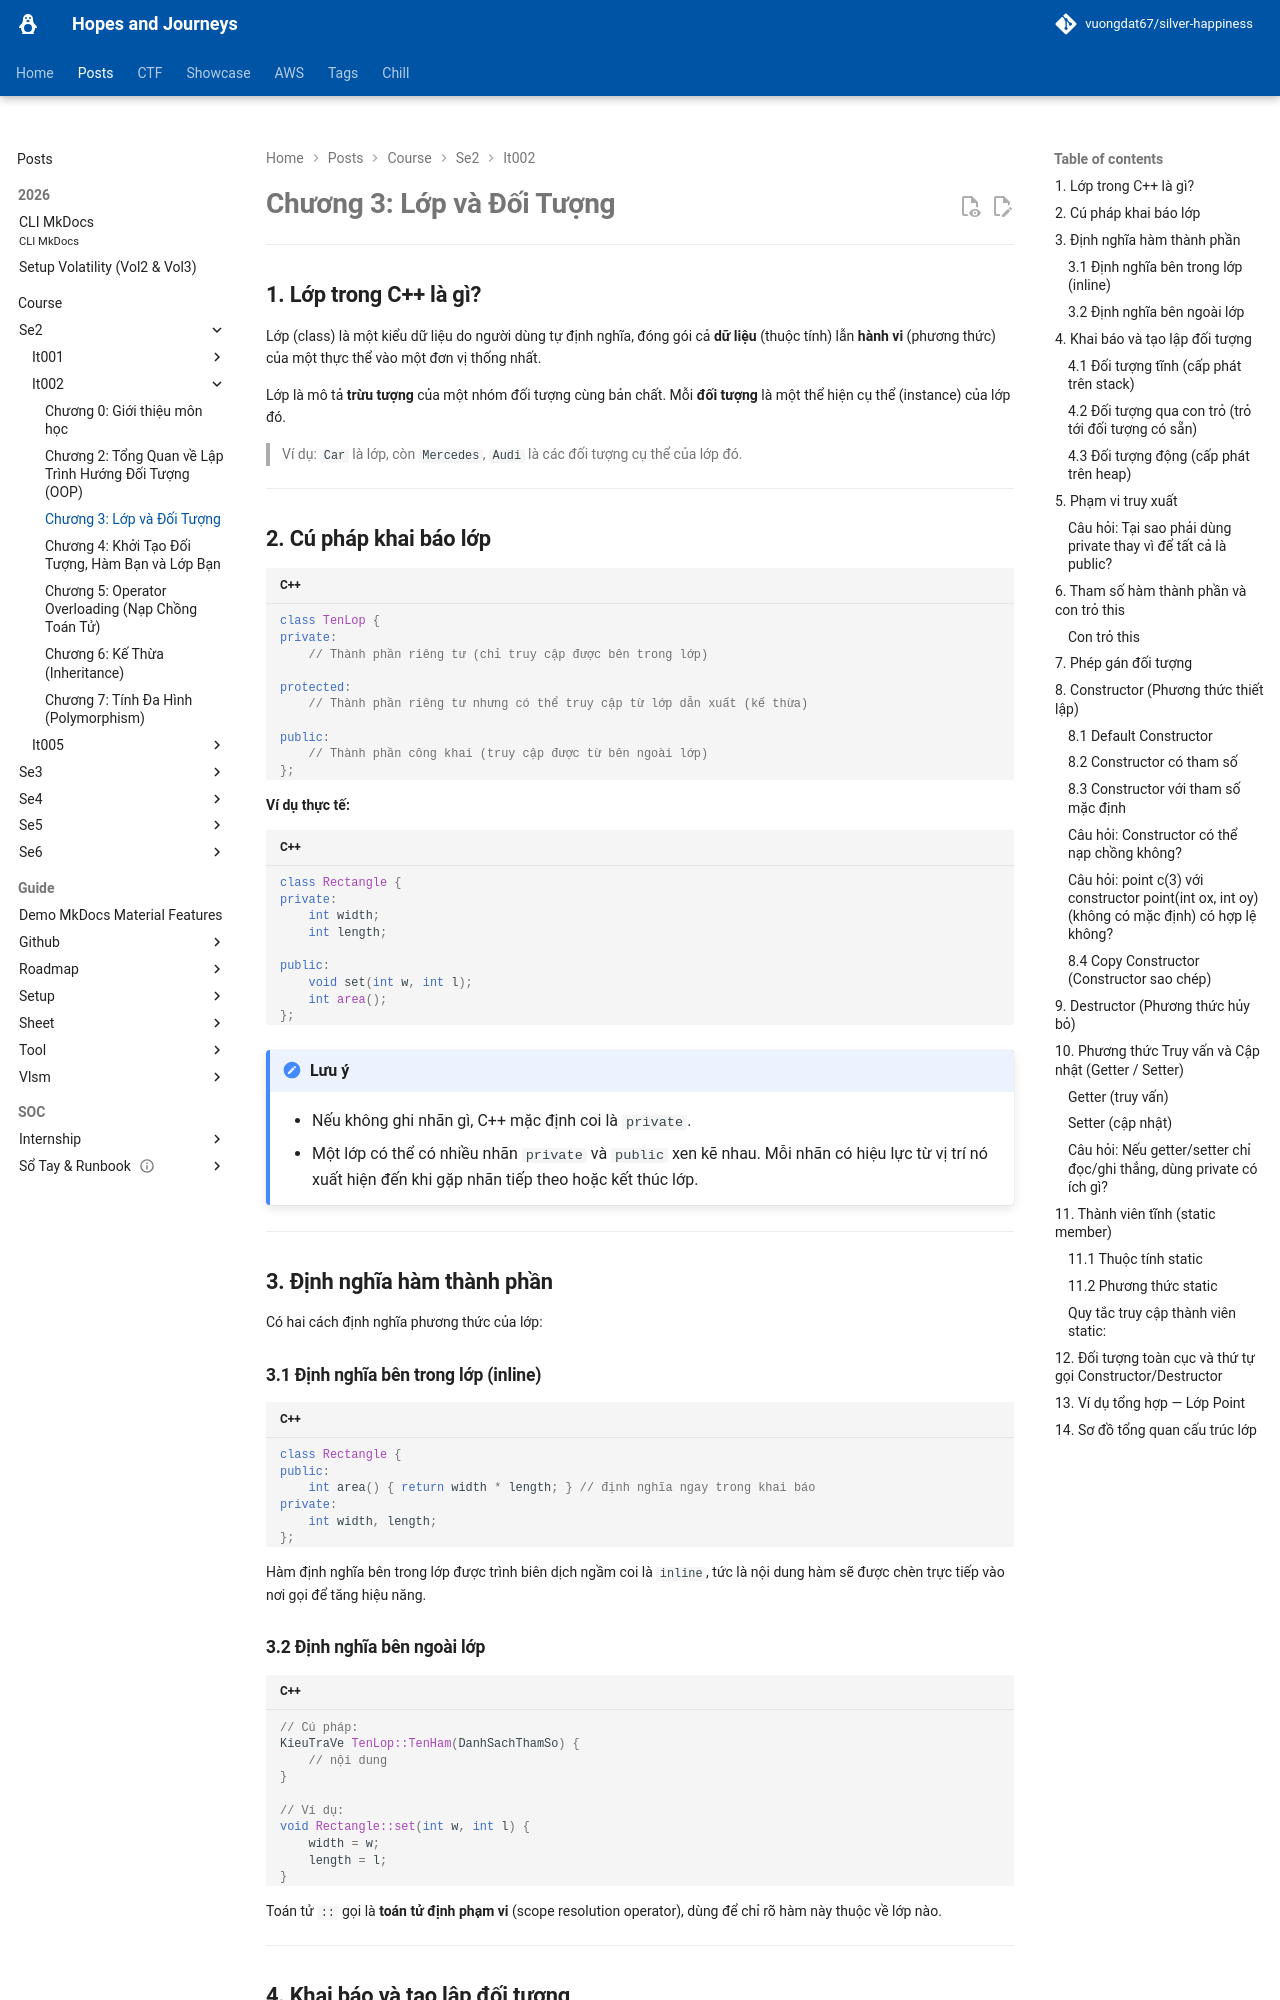

repository: vuongdat67/silver-happiness · page: posts/course/se2/it002/L3/index.html · generator: mkdocs

# Chương 3: Lớp và Đối Tượng 

---

## 1. Lớp trong C++ là gì?

Lớp (class) là một kiểu dữ liệu do người dùng tự định nghĩa, đóng gói cả **dữ liệu** (thuộc tính) lẫn **hành vi** (phương thức) của một thực thể vào một đơn vị thống nhất.

Lớp là mô tả **trừu tượng** của một nhóm đối tượng cùng bản chất. Mỗi **đối tượng** là một thể hiện cụ thể (instance) của lớp đó.

> Ví dụ: `Car` là lớp, còn `Mercedes`, `Audi` là các đối tượng cụ thể của lớp đó.

---

## 2. Cú pháp khai báo lớp

```cpp
class TenLop {
private:
    // Thành phần riêng tư (chỉ truy cập được bên trong lớp)

protected:
    // Thành phần riêng tư nhưng có thể truy cập từ lớp dẫn xuất (kế thừa)

public:
    // Thành phần công khai (truy cập được từ bên ngoài lớp)
};
```

**Ví dụ thực tế:**

```cpp
class Rectangle {
private:
    int width;
    int length;

public:
    void set(int w, int l);
    int area();
};
```

!!! note "Lưu ý"
    - Nếu không ghi nhãn gì, C++ mặc định coi là `private`.
    - Một lớp có thể có nhiều nhãn `private` và `public` xen kẽ nhau. Mỗi nhãn có hiệu lực từ vị trí nó xuất hiện đến khi gặp nhãn tiếp theo hoặc kết thúc lớp.

---

## 3. Định nghĩa hàm thành phần

Có hai cách định nghĩa phương thức của lớp:

### 3.1 Định nghĩa bên trong lớp (inline)

```cpp
class Rectangle {
public:
    int area() { return width * length; } // định nghĩa ngay trong khai báo
private:
    int width, length;
};
```

Hàm định nghĩa bên trong lớp được trình biên dịch ngầm coi là `inline`, tức là nội dung hàm sẽ được chèn trực tiếp vào nơi gọi để tăng hiệu năng.

### 3.2 Định nghĩa bên ngoài lớp

```cpp
// Cú pháp:
KieuTraVe TenLop::TenHam(DanhSachThamSo) {
    // nội dung
}

// Ví dụ:
void Rectangle::set(int w, int l) {
    width = w;
    length = l;
}
```

Toán tử `::` gọi là **toán tử định phạm vi** (scope resolution operator), dùng để chỉ rõ hàm này thuộc về lớp nào.

---

## 4. Khai báo và tạo lập đối tượng

### 4.1 Đối tượng tĩnh (cấp phát trên stack)

```cpp
Rectangle r1;       // khai báo đối tượng
r1.set(5, 8);       // gọi phương thức qua toán tử dấu chấm (.)
```
